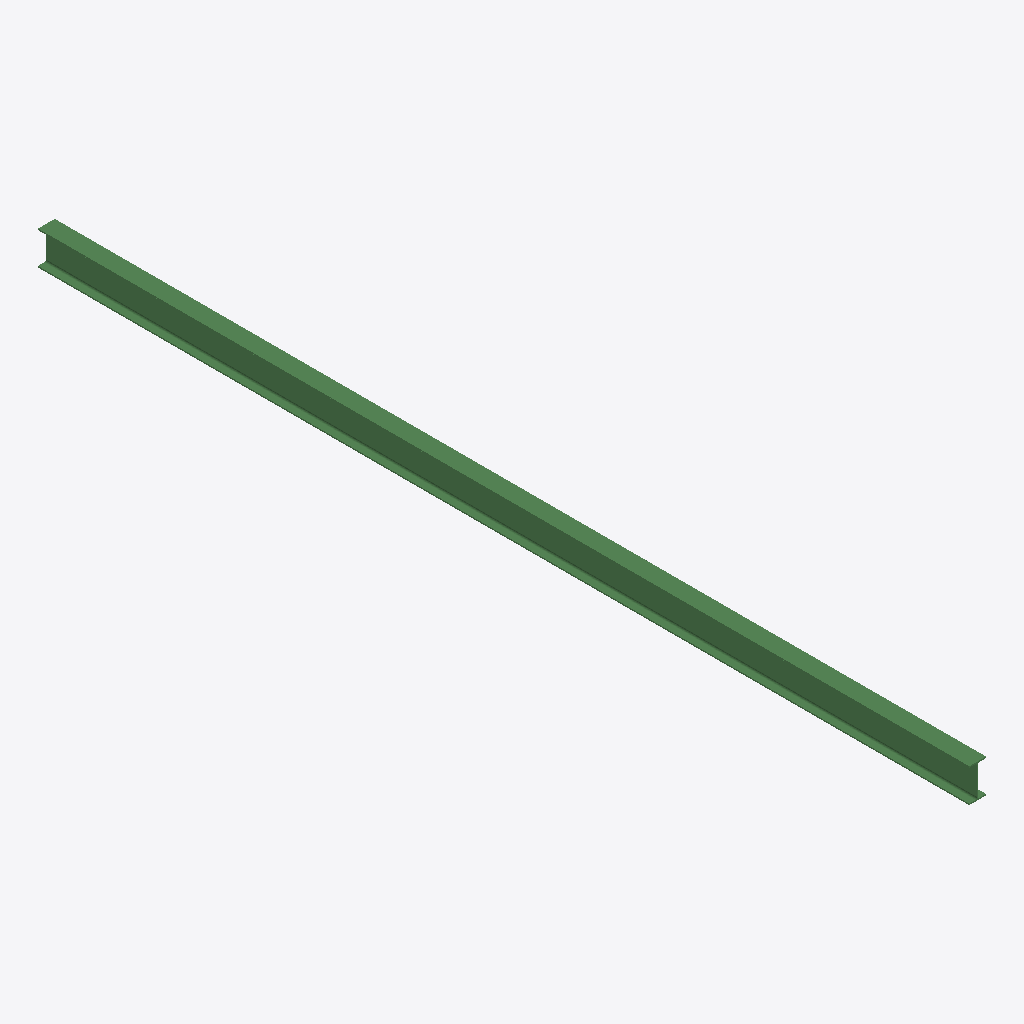
Isometric view of an IFC building model (IFC-SPF (STEP), schema IFC2X3, length unit millimetre), seen from the south-west, elements coloured by IFC class: 1 beam (green).
Extent 0.1 m × 7.5 m × 0.3 m (x, y, z). Storeys (1): Undefined at 0.00 m. Elements (1): 1 IfcBeam.

HEADER;
FILE_DESCRIPTION(('ViewDefinition[AISC_Steel_Detailing]','Option [BaseQuantities:Off]','Option [GridExport:On]','Option [Assemblies:Off]','Option [Bolts:On]','Option [Rebars:On]','Option [PourObjects:Off]','Option [Welds:On]','Option [SurfaceTreatments:On]','Option [LocationBy:0]','Option [ViewColors:Off]','Option [SectionedSpine:Off]','[2 more]'),'2;1');
FILE_NAME('b_529_Qty_1.ifc','2026-05-16T11:53:08',('GIOVANNIPC\\gcorrea'),('Structural Designer'),'IFC Database version: Work','Tekla Structures 2020 Service Pack 5, IFC Export','');
FILE_SCHEMA(('IFC2X3'));
ENDSEC;
DATA;
#37=IFCPROJECT('2G7ZFDNE16yBDU14FA92Me',#5,'Proyecto',$,$,$,$,(#11),#36);
#39=IFCSITE('2xvEzEinjBTea80yOTcujY',#5,'Obra',$,$,#38,$,$,.ELEMENT.,$,$,$,$,$);
#41=IFCBUILDING('3O0nL5Imf5DQc9qKhlQQTL',#5,'Undefined',$,$,#40,$,$,.ELEMENT.,$,$,$);
#43=IFCBUILDINGSTOREY('29hdEUCErFze9E_VIAceOd',#5,'Undefined',$,$,#42,$,$,.ELEMENT.,0.0);
#59=IFCBEAM('3bkwXVg6b1phP_ZjAqRy$Z',#44,'BEAM','IPE270','IPE270',#47,#58,'IDe5bba85f-a869-41ce-b67e-8ed2b46fcfe3');
ENDSEC;
